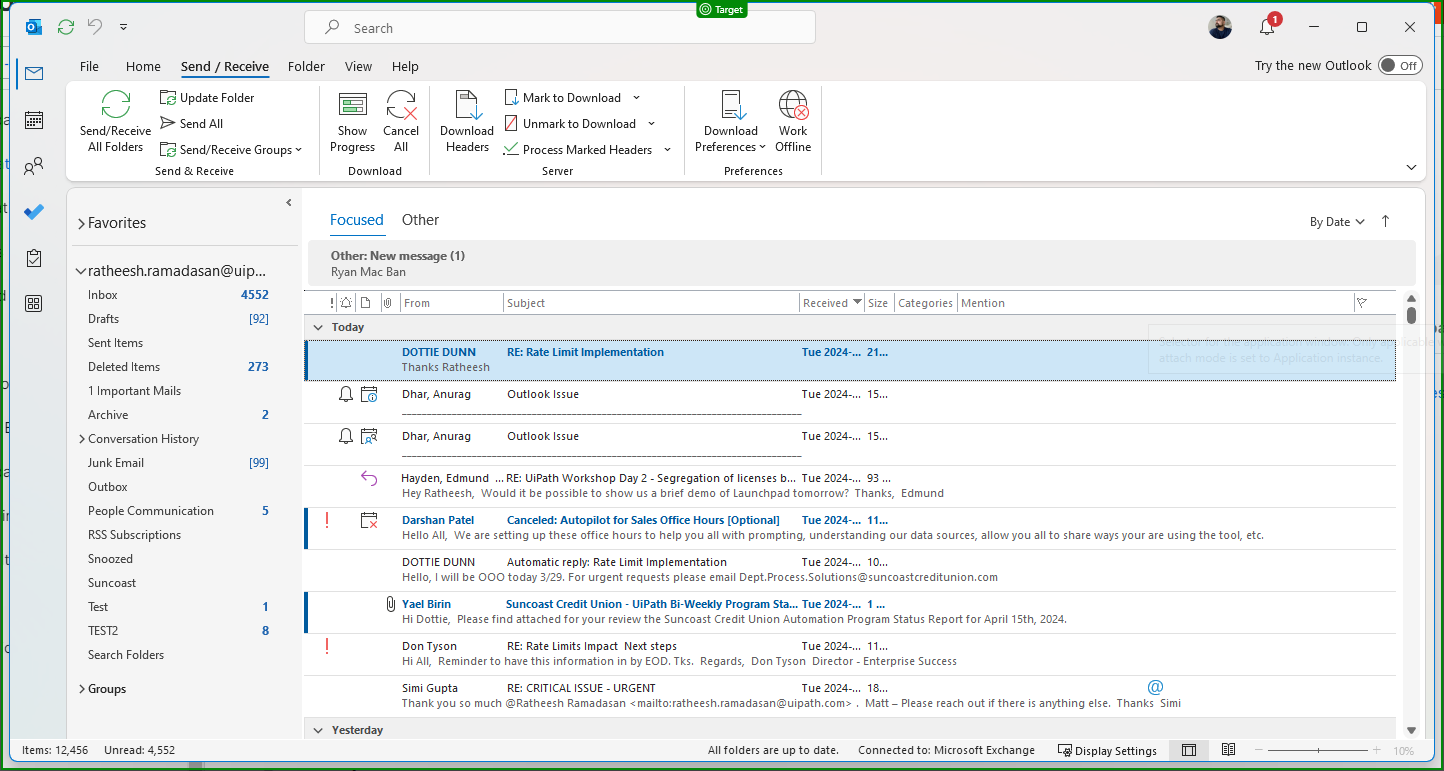
Workflow: Sequence

Step 1: check 'Inbox -'

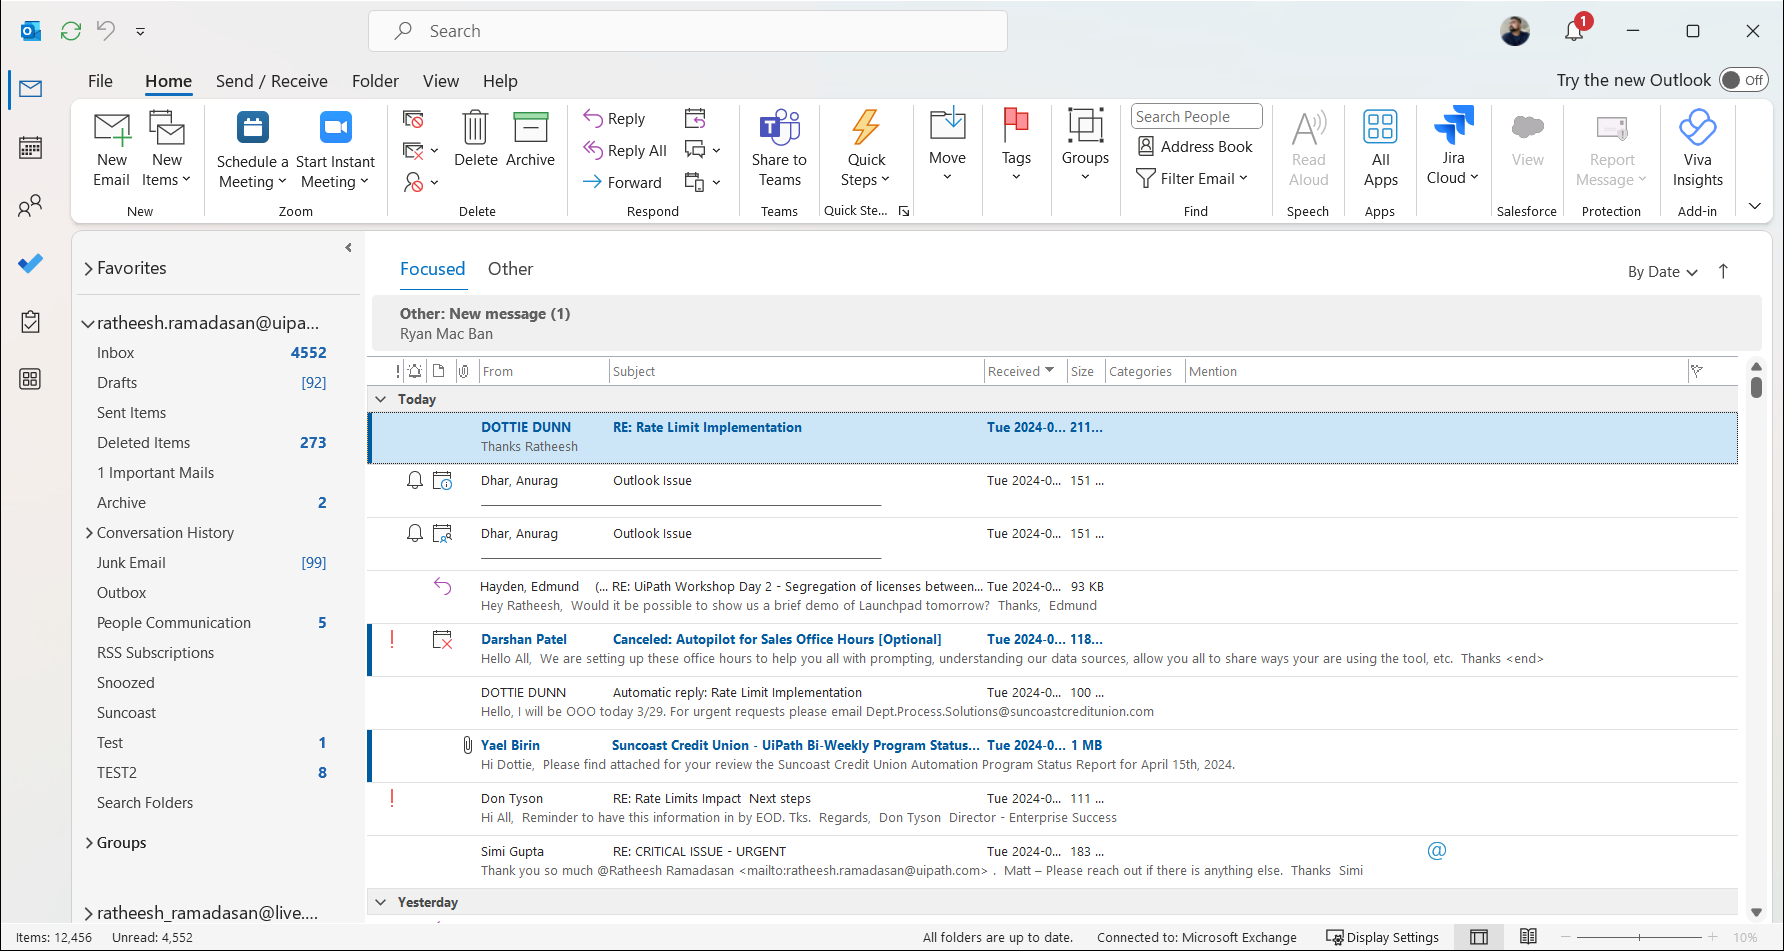
Step 2: Use Application: Inbox - [email redacted] - Outlook on the element in window 'Inbox - [email redacted] - Outlook' (outlook.exe)